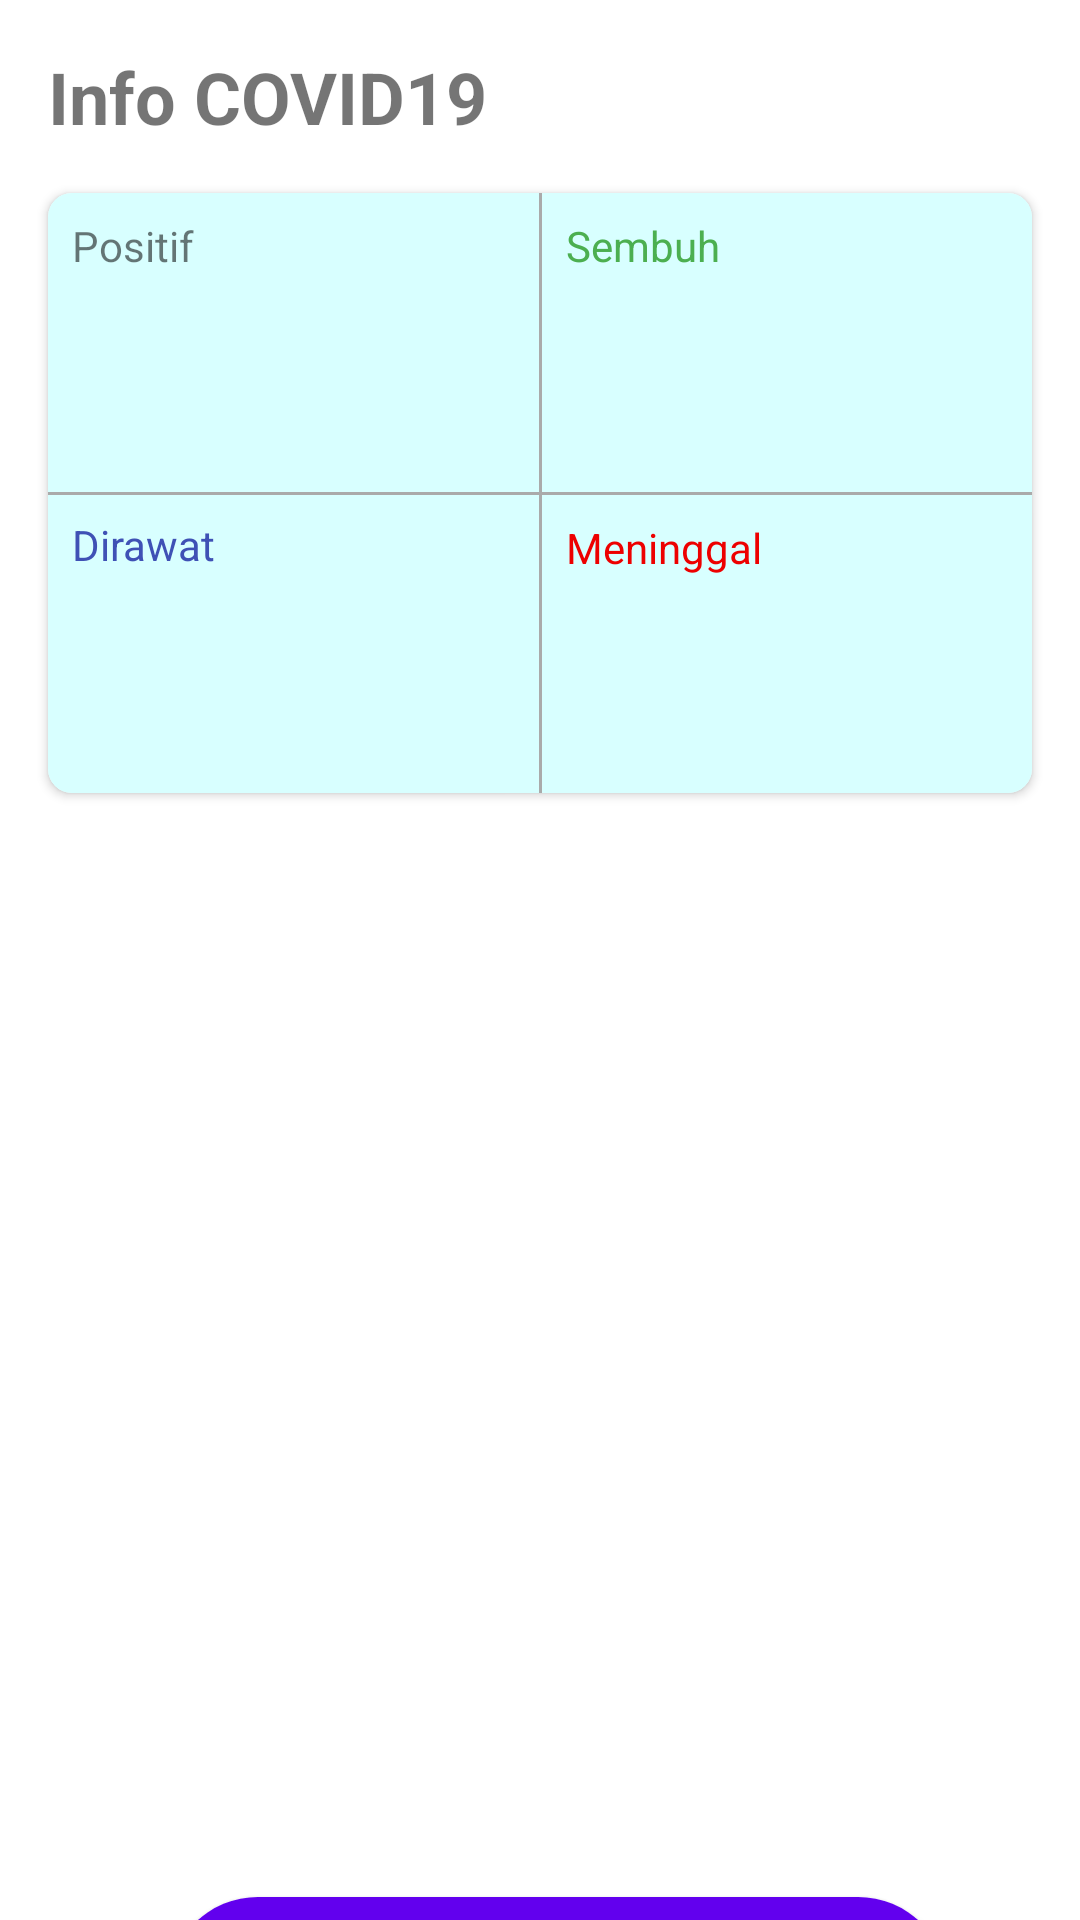

Here is an Android app screen rendered from its layout file. Give the layout XML and the strings, colors and styles it references.
<!-- AndroidManifest.xml: application theme Theme.Retrofit_13_DwiFatimaA -->
<!-- res/layout/activity_main.xml -->
<?xml version="1.0" encoding="utf-8"?>
<androidx.constraintlayout.widget.ConstraintLayout xmlns:android="http://schemas.android.com/apk/res/android"
    xmlns:app="http://schemas.android.com/apk/res-auto"
    xmlns:tools="http://schemas.android.com/tools"
    android:layout_width="match_parent"
    android:layout_height="match_parent"
    tools:context=".activity.MainActivity">

    <TextView
        android:id="@+id/textView"
        android:layout_width="wrap_content"
        android:layout_height="wrap_content"
        android:layout_marginStart="16dp"
        android:layout_marginTop="16dp"
        android:text="Info COVID19"
        android:textSize="24sp"
        android:textStyle="bold"
        app:layout_constraintStart_toStartOf="parent"
        app:layout_constraintTop_toTopOf="parent" />

    <androidx.cardview.widget.CardView
        android:id="@+id/cardView"
        android:layout_width="0dp"
        android:layout_height="200dp"
        android:layout_marginStart="16dp"
        android:layout_marginTop="16dp"
        android:layout_marginEnd="16dp"
        app:cardCornerRadius="8dp"
        app:layout_constraintEnd_toEndOf="parent"
        app:layout_constraintStart_toStartOf="parent"
        app:layout_constraintTop_toBottomOf="@+id/textView">

        <androidx.constraintlayout.widget.ConstraintLayout
            android:layout_width="match_parent"
            android:layout_height="match_parent"
            android:background="@color/teal4">

            <TextView
                android:id="@+id/textView3"
                android:layout_width="wrap_content"
                android:layout_height="wrap_content"
                android:layout_marginStart="8dp"
                android:layout_marginTop="8dp"
                android:text="Positif"
                app:layout_constraintStart_toStartOf="parent"
                app:layout_constraintTop_toTopOf="parent" />

            <TextView
                android:id="@+id/textView4"
                android:layout_width="wrap_content"
                android:layout_height="wrap_content"
                android:layout_marginStart="8dp"
                android:layout_marginTop="8dp"
                android:text="Dirawat"
                android:textColor="#3F51B5"
                app:layout_constraintStart_toStartOf="parent"
                app:layout_constraintTop_toTopOf="@+id/line1" />

            <View
                android:id="@+id/line1"
                android:layout_width="wrap_content"
                android:layout_height="1dp"
                android:background="@android:color/darker_gray"
                android:orientation="horizontal"
                app:layout_constraintBottom_toBottomOf="parent"
                app:layout_constraintEnd_toEndOf="parent"
                app:layout_constraintStart_toStartOf="parent"
                app:layout_constraintTop_toTopOf="parent" />

            <View
                android:id="@+id/line2"
                android:layout_width="1dp"
                android:layout_height="wrap_content"
                android:background="@android:color/darker_gray"
                android:orientation="horizontal"
                app:layout_constraintBottom_toBottomOf="parent"
                app:layout_constraintEnd_toEndOf="parent"
                app:layout_constraintStart_toStartOf="parent"
                app:layout_constraintTop_toTopOf="parent" />

            <TextView
                android:id="@+id/textView5"
                android:layout_width="wrap_content"
                android:layout_height="wrap_content"
                android:layout_marginStart="8dp"
                android:layout_marginTop="8dp"
                android:text="Sembuh"
                android:textColor="#4CAF50"
                app:layout_constraintStart_toEndOf="@+id/line2"
                app:layout_constraintTop_toTopOf="parent" />

            <TextView
                android:id="@+id/textView6"
                android:layout_width="wrap_content"
                android:layout_height="wrap_content"
                android:layout_marginStart="8dp"
                android:layout_marginTop="8dp"
                android:text="Meninggal"
                android:textColor="#ED0000"
                app:layout_constraintStart_toEndOf="@+id/line2"
                app:layout_constraintTop_toBottomOf="@+id/line1" />

            <TextView
                android:id="@+id/tvPositive"
                android:layout_width="wrap_content"
                android:layout_height="wrap_content"
                android:layout_marginTop="8dp"
                android:textSize="24sp"
                android:textStyle="bold"
                app:layout_constraintStart_toStartOf="@+id/textView3"
                app:layout_constraintTop_toBottomOf="@+id/textView3"
                tools:text="TextView" />

            <TextView
                android:id="@+id/tvRecover"
                android:layout_width="wrap_content"
                android:layout_height="wrap_content"
                android:layout_marginTop="8dp"
                android:textColor="#4CAF50"
                android:textSize="24sp"
                android:textStyle="bold"
                app:layout_constraintStart_toStartOf="@+id/textView5"
                app:layout_constraintTop_toBottomOf="@+id/textView5"
                tools:text="TextView" />

            <TextView
                android:id="@+id/tvHospitalized"
                android:layout_width="wrap_content"
                android:layout_height="wrap_content"
                android:layout_marginTop="8dp"
                android:textColor="#3F51B5"
                android:textSize="24sp"
                android:textStyle="bold"
                app:layout_constraintStart_toStartOf="@+id/textView4"
                app:layout_constraintTop_toBottomOf="@+id/textView4"
                tools:text="TextView" />

            <TextView
                android:id="@+id/tvDeath"
                android:layout_width="wrap_content"
                android:layout_height="wrap_content"
                android:layout_marginTop="8dp"
                android:textColor="#ED0000"
                android:textSize="24sp"
                android:textStyle="bold"
                app:layout_constraintStart_toStartOf="@+id/textView6"
                app:layout_constraintTop_toBottomOf="@+id/textView6"
                tools:text="TextView" />
        </androidx.constraintlayout.widget.ConstraintLayout>
    </androidx.cardview.widget.CardView>

    <Button
        android:id="@+id/btnProvince"
        android:layout_width="260dp"
        android:layout_height="66dp"
        android:layout_marginTop="368dp"
        android:background="@drawable/btn"
        android:backgroundTint="@color/purple_500"
        android:text="CEK PROVINSI"
        android:textColor="#FFFFFF"
        android:textSize="18sp"
        app:layout_constraintEnd_toEndOf="@+id/cardView"
        app:layout_constraintHorizontal_bias="0.588"
        app:layout_constraintStart_toStartOf="@+id/cardView"
        app:layout_constraintTop_toBottomOf="@+id/cardView" />

</androidx.constraintlayout.widget.ConstraintLayout>
<!-- resources referenced by this layout -->
<resources>
  <color name="purple_500">#FF6200EE</color>
  <color name="teal4">#D8FFFF</color>
  <!-- drawable btn (drawable) -->
  <?xml version="1.0" encoding="utf-8"?>
  <shape xmlns:android="http://schemas.android.com/apk/res/android">
      <corners android:radius="30dp"/>
      <gradient android:startColor="@color/teal2"
          android:endColor="@color/teal4"
          android:angle="360"/>
  
  </shape>
  <style name="Theme.Retrofit_13_DwiFatimaA" parent="Theme.MaterialComponents.DayNight.NoActionBar">
          
          <item name="colorPrimary">@color/teal2</item>
          <item name="colorPrimaryVariant">@color/teal2</item>
          <item name="colorOnPrimary">@color/white</item>
          
          <item name="colorSecondary">@color/teal_200</item>
          <item name="colorSecondaryVariant">@color/teal_700</item>
          <item name="colorOnSecondary">@color/black</item>
          
          <item name="android:statusBarColor" tools:targetApi="l">?attr/colorPrimaryVariant</item>
          
      </style>
  <color name="teal2">#35858B</color>
  <color name="white">#FFFFFFFF</color>
  <color name="teal_200">#FF03DAC5</color>
  <color name="teal_700">#FF018786</color>
  <color name="black">#FF000000</color>
</resources>
